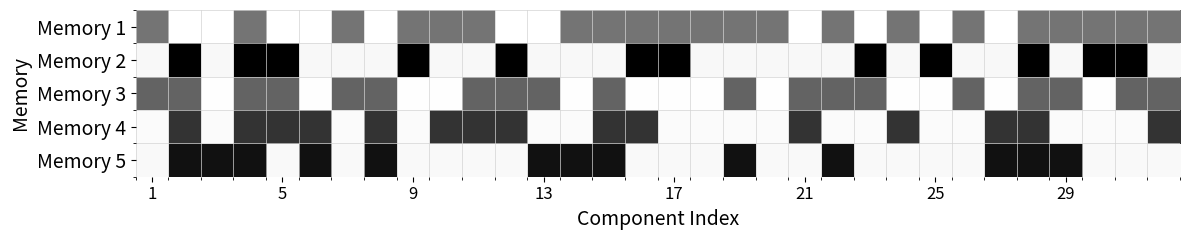

This chart was generated by the following Python code:
import numpy as np
import matplotlib.pyplot as plt
# Generate random integers (0 or 1) and cast to float
test_memories = np.random.randint(0, 2, size=(5, 32)).astype(float)
test_partitioned_memories = []

beta = 0.5
for memory in test_memories:
    memory = np.exp(memory/beta)
    memory = memory / np.sum(memory)
    test_partitioned_memories.append(memory)
print("Partitioned memories:")
for idx, p_memory in enumerate(test_partitioned_memories):
    print(f"Memory {idx+1}: {p_memory}")

fig, ax = plt.subplots(figsize=(12, 2.5))

im = ax.imshow(
    test_partitioned_memories,
    cmap="Greys",
    aspect="auto",
    interpolation="none",
)

ax.set_yticks(np.arange(5))
ax.set_yticklabels(
    [f"Memory {i+1}" for i in range(5)],
    fontsize=14
)

ax.set_xticks(np.arange(0, 32, 4))
ax.set_xticklabels(np.arange(1, 33, 4), fontsize=12)

ax.set_xlabel("Component Index", fontsize=14)
ax.set_ylabel("Memory", fontsize=14)

# draw grid lines between components
ax.set_xticks(np.arange(-0.5, 32, 1), minor=True)
ax.set_yticks(np.arange(-0.5, 5, 1), minor=True)
ax.grid(which="minor", color="lightgray", linewidth=0.5)

for spine in ax.spines.values():
    spine.set_visible(False)

plt.tight_layout()
plt.show()
